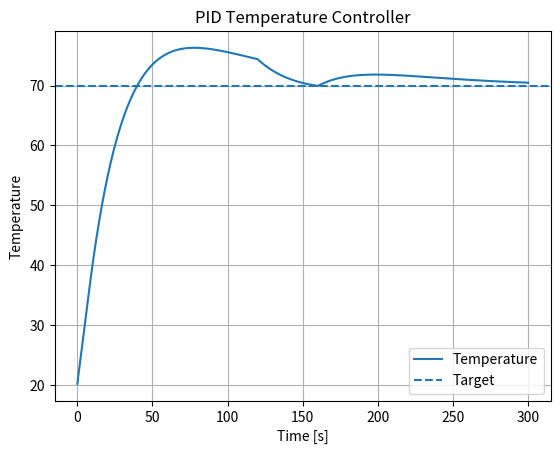
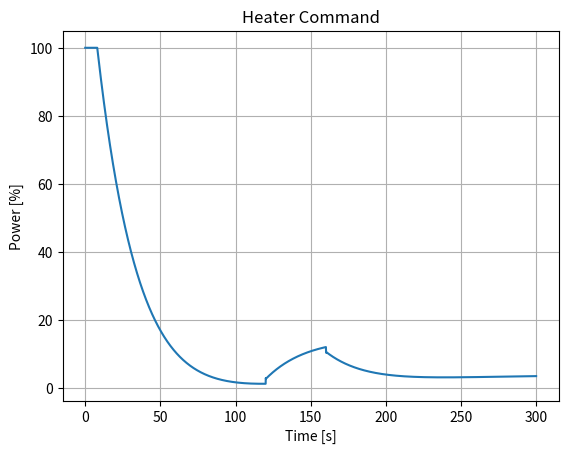

Python code for these plots, in order:
import numpy as np
import matplotlib.pyplot as plt

class PID:
    def __init__(self, kp, ki, kd, output_limits=(-1e9, 1e9)):
        self.kp = kp
        self.ki = ki
        self.kd = kd
        self.output_limits = output_limits
        self.integral = 0.0
        self.prev_error = 0.0

    def update(self, error, dt):
        self.integral += error * dt
        derivative = (error - self.prev_error) / dt
        self.prev_error = error
        u = self.kp * error + self.ki * self.integral + self.kd * derivative
        return float(np.clip(u, self.output_limits[0], self.output_limits[1]))

"""
PID Temperature Controller
Learn: P, I, D behavior and steady-state error.
"""
def main():
    dt = 0.1
    t = np.arange(0, 300, dt)
    ambient, target, temp = 20.0, 70.0, 20.0
    thermal_mass, loss = 50.0, 0.08
    pid = PID(3.0, 0.04, 8.0, output_limits=(0, 100))
    temps, controls = [], []
    for time in t:
        disturbance = -10.0 if 120 <= time <= 160 else 0.0
        power = pid.update(target - temp, dt)
        temp += ((power - loss*(temp - ambient) + disturbance) / thermal_mass) * dt
        temps.append(temp)
        controls.append(power)
    plt.figure()
    plt.plot(t, temps, label="Temperature")
    plt.axhline(target, linestyle="--", label="Target")
    plt.title("PID Temperature Controller")
    plt.xlabel("Time [s]")
    plt.ylabel("Temperature")
    plt.grid(True)
    plt.legend()
    plt.show()
    plt.figure()
    plt.plot(t, controls)
    plt.title("Heater Command")
    plt.xlabel("Time [s]")
    plt.ylabel("Power [%]")
    plt.grid(True)
    plt.show()

if __name__ == "__main__":
    main()
